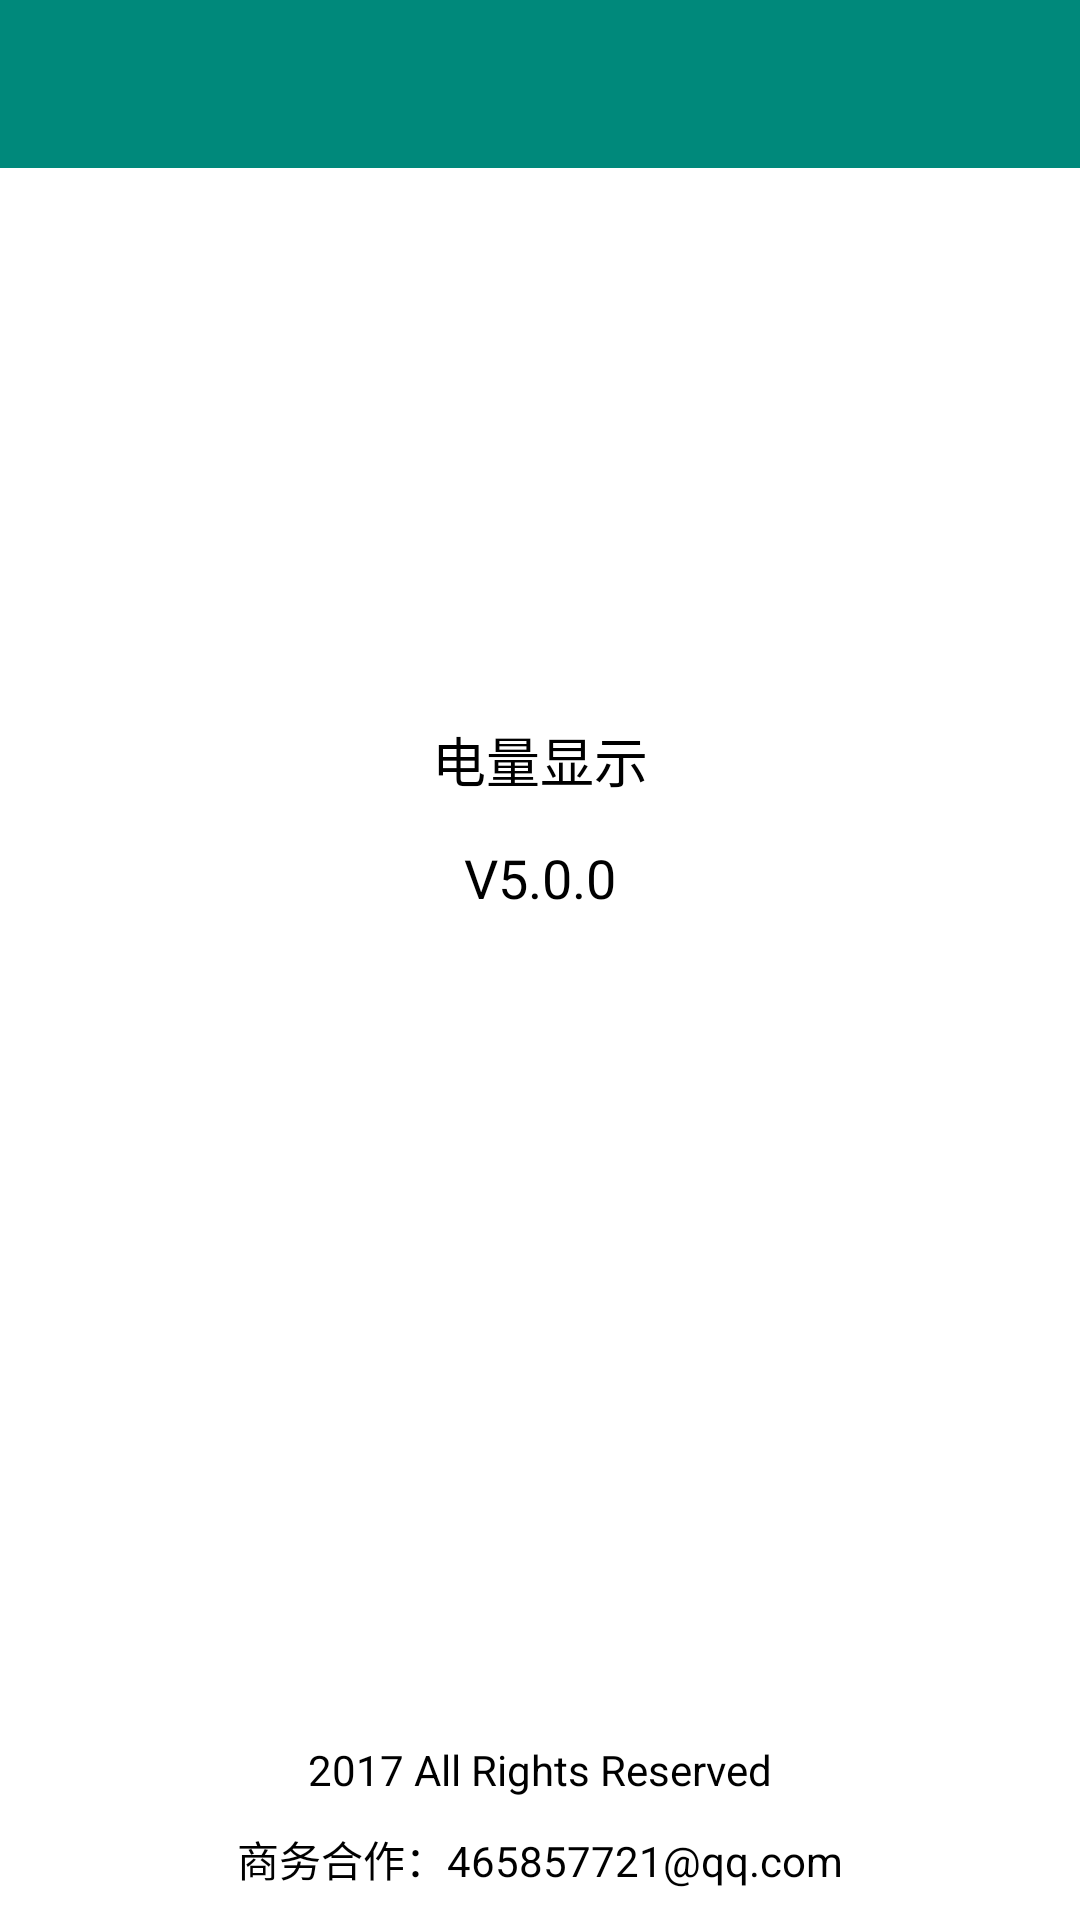

Android layout source for this screen:
<!-- AndroidManifest.xml: application theme AppTheme -->
<!-- res/layout/empty.xml -->
<RelativeLayout xmlns:android="http://schemas.android.com/apk/res/android"
                android:layout_width="fill_parent"
                android:layout_height="fill_parent"
                android:background="@android:color/white"
                android:fitsSystemWindows="true">


    <LinearLayout
        android:layout_width="fill_parent"
        android:layout_height="wrap_content"
        android:gravity="center"
        android:orientation="vertical">

        <android.support.v7.widget.Toolbar
            android:id="@+id/toolbar"
            android:layout_width="match_parent"
            android:layout_height="?attr/actionBarSize"
            android:background="@color/colorPrimary"/>

        <ImageView
            android:layout_width="100dip"
            android:layout_height="100dip"
            android:layout_marginTop="80dip"
            android:src="@drawable/ic_nav_find"/>

        <TextView
            android:layout_width="fill_parent"
            android:layout_height="wrap_content"
            android:layout_marginBottom="10dip"
            android:gravity="center"
            android:padding="4dip"
            android:text="电量显示"
            android:textColor="@android:color/black"
            android:textSize="18dip"/>

        <TextView
            android:id="@+id/tv_version"
            android:layout_width="fill_parent"
            android:layout_height="wrap_content"
            android:layout_marginBottom="10dip"
            android:gravity="center"
            android:text="V5.0.0"
            android:textColor="@android:color/black"
            android:textSize="18dip"/>

    </LinearLayout>

    <LinearLayout
        android:layout_width="match_parent"
        android:layout_height="wrap_content"
        android:layout_alignParentBottom="true"
        android:orientation="vertical">

        <TextView
            android:layout_width="fill_parent"
            android:layout_height="wrap_content"
            android:layout_marginBottom="10dip"
            android:gravity="center"
            android:text="@string/str_company"
            android:textColor="@android:color/black"
            android:textSize="14dip"/>

        <TextView
            android:layout_width="fill_parent"
            android:layout_height="wrap_content"
            android:layout_marginBottom="10dip"
            android:gravity="center"
            android:text="@string/str_copyright"
            android:textColor="@android:color/black"
            android:textSize="14dip"/>

        <TextView
            android:layout_width="fill_parent"
            android:layout_height="wrap_content"
            android:layout_marginBottom="10dip"
            android:gravity="center"
            android:text="商务合作：465857721@qq.com"
            android:textColor="@android:color/black"
            android:textSize="14dip"/>
    </LinearLayout>
</RelativeLayout>
<!-- resources referenced by this layout -->
<resources>
  <color name="colorPrimary">#00897B</color>
  <string name="str_company" />
  <string name="str_copyright">2017 All Rights Reserved</string>
  <style name="AppTheme" parent="Theme.AppCompat.Light.NoActionBar">
          
          <item name="colorPrimary">@color/colorPrimary</item>
          <item name="colorPrimaryDark">@color/colorPrimaryDark</item>
          <item name="colorAccent">@color/colorAccent</item>
      </style>
  <color name="colorPrimaryDark">#00897B</color>
  <color name="colorAccent">#FF4081</color>
</resources>
